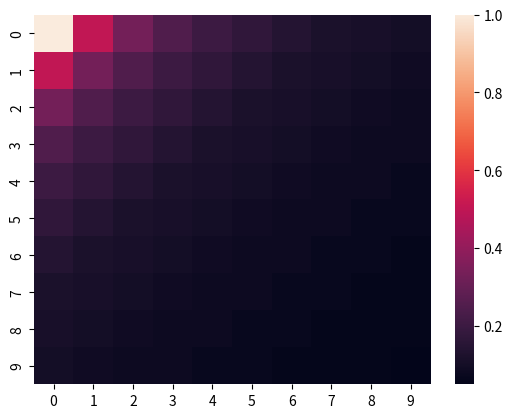

The matplotlib source for this figure:
import seaborn as sns
import matplotlib.pyplot as plt
import numpy as np

n = 10
hilbert = np.zeros((10, 10))

for i in range(10):
    for j in range(10):
        hilbert[i][j] = 1/(i+1 + j+1 - 1)
hilbert = np.round(hilbert, 2)
print(hilbert)
sns.heatmap(hilbert)
plt.show()
